Run: headless pygame with SDL's dummy video driver; simulated clock (each Clock.tick advances the game by its frame time, no real sleeping); random seed 0; keys injected as events and as key.get_pressed() state; no mouse input.
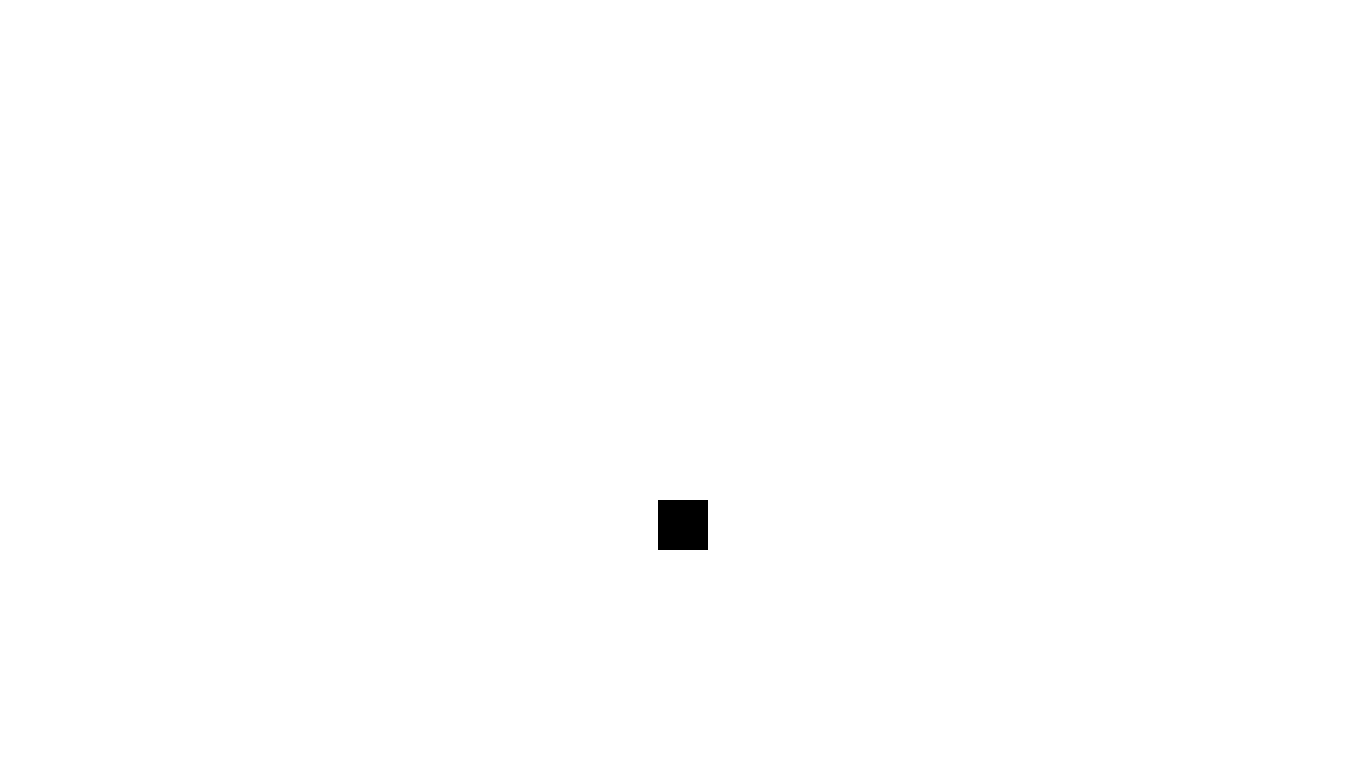
Frame 1 of 4 · flips 1–60 · no input
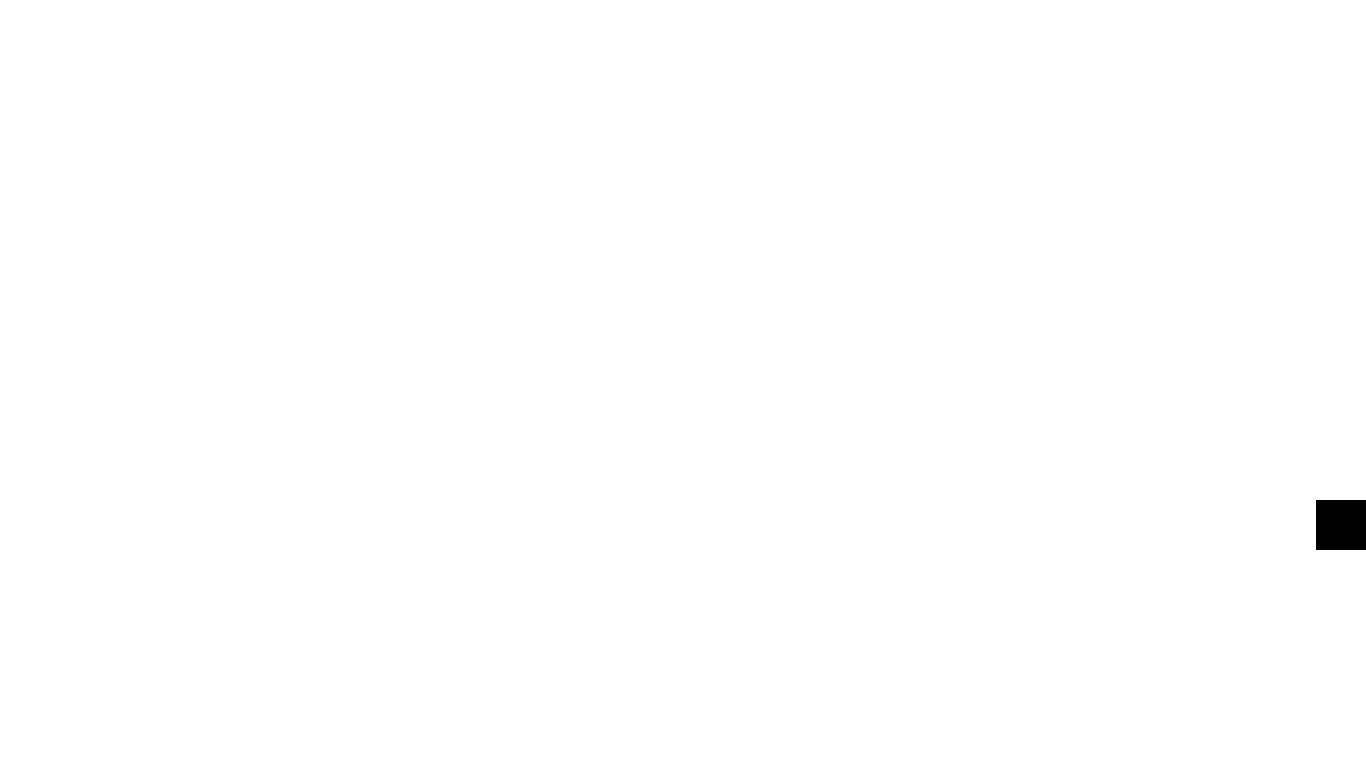
Frame 2 of 4 · flips 61–180 · tapped SPACE, RETURN · held RIGHT (→), D
Frame 3 of 4 · flips 181–300 · held DOWN (↓), S · screen unchanged from frame 2, image omitted
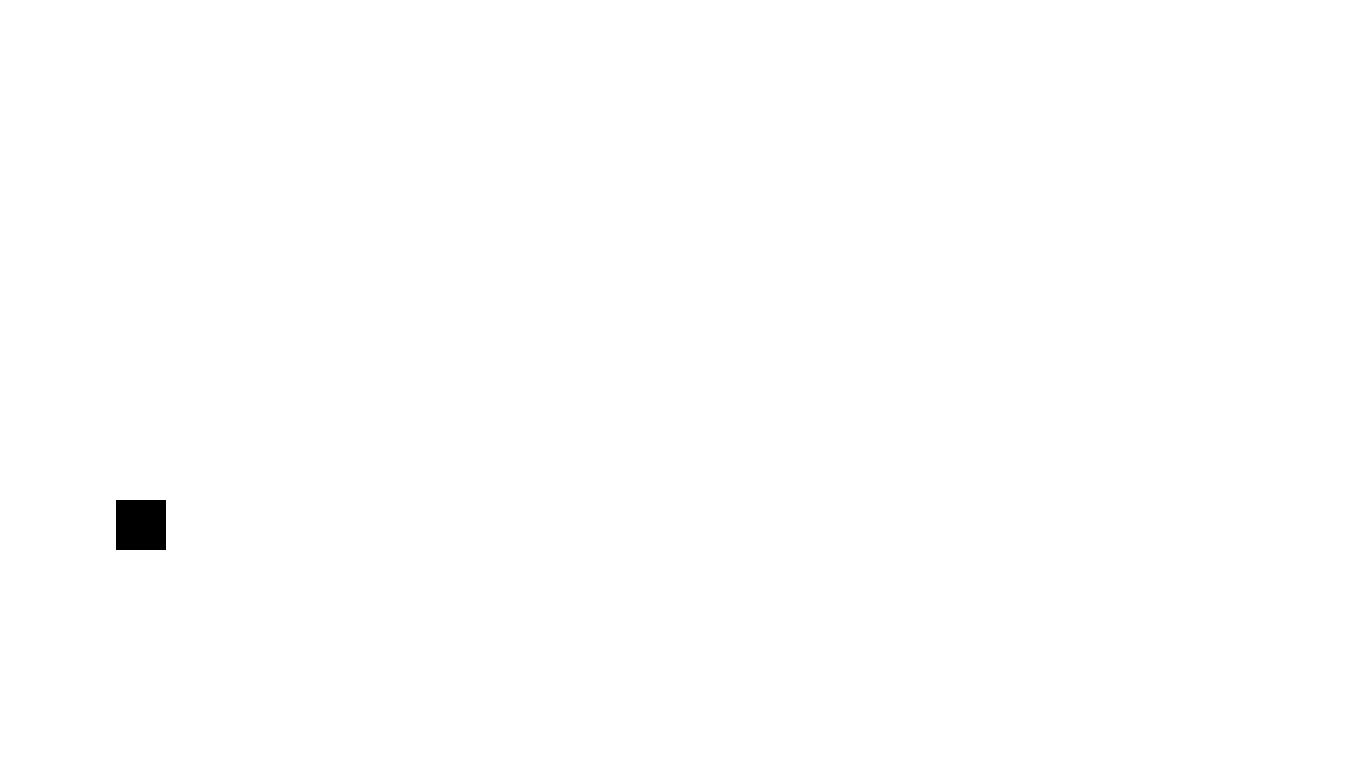
Frame 4 of 4 · flips 301–420 · held LEFT (←), A, UP (↑), W

The pygame program that drew these frames:

import pygame
from pygame.locals import *

TITLE="SuperSimple"
WIDTH=1366 # window width
HEIGHT=768 # window height

FPS=60 # frames per second

WHITE = (255,255,255) # variable for color white
BLACK = (0,0,0) # variable for color black
RED = (255,0,0) # variable for color red

clock = pygame.time.Clock() # pygame clock object for frames per second

pygame.init() # initialize pygame

gameDisplay = pygame.display.set_mode((WIDTH,HEIGHT)) # window resolution
pygame.display.set_caption(TITLE) # window title

gameExit = False # game has not been triggered to exit

# start_screen() # show intro/start screen

playerSize = 50 # current player size (square)
player_x = (WIDTH/2)-(playerSize/2) # player x position
PLAYER_Y = 500 # player y position, constant, does not change
PLAYER_POTENTIAL_VELOCITY = 10 # potential player speed
playerVelocity = 0 # current player speed

while not gameExit: # game has not been triggered to exit
	for event in pygame.event.get(): # for each user interaction with the game
		if event.type == pygame.QUIT: # exit button clicked
			gameExit = True # game is triggered to exit
		if event.type == pygame.KEYDOWN: # a key is pressed
			if event.key == pygame.K_LEFT: # left key is pressed
				playerVelocity = -PLAYER_POTENTIAL_VELOCITY # move player left at player potential velocity
			elif event.key == pygame.K_RIGHT:
				playerVelocity = PLAYER_POTENTIAL_VELOCITY
		if event.type == pygame.KEYUP:
			if (event.key == pygame.K_LEFT) or (event.key == pygame.K_RIGHT): # player stops moving if movement key is let go
				playerVelocity = 0

	if (player_x < 0) or ((player_x == PLAYER_POTENTIAL_VELOCITY) and (playerVelocity < 0)) or ((player_x == 0) and (playerVelocity < 0)): # define player boundaries, if player passes or tries to pass boundaries, set position to right in front of boundary and set velocity to 0
		player_x = 0
		playerVelocity = 0
	elif (player_x > WIDTH-playerSize) or ((player_x == WIDTH-PLAYER_POTENTIAL_VELOCITY-playerSize) and (playerVelocity > 0)) or ((player_x == WIDTH-playerSize) and (playerVelocity > 0)):
		player_x = WIDTH-playerSize
		playerVelocity = 0

	player_x += playerVelocity # move player left or right

	gameDisplay.fill(WHITE) # background will be white
	pygame.draw.rect(gameDisplay,BLACK,[player_x,PLAYER_Y,playerSize,playerSize]) # draw black rectangle at (player_x,player_y) (from top-left) with size (playerSize,playerSize) (also from top-left) on top of background

	pygame.display.update() # draw to window

	clock.tick(FPS) # set framerate to 30 frames per second

pygame.quit() # quit pygame
quit() # quit python
